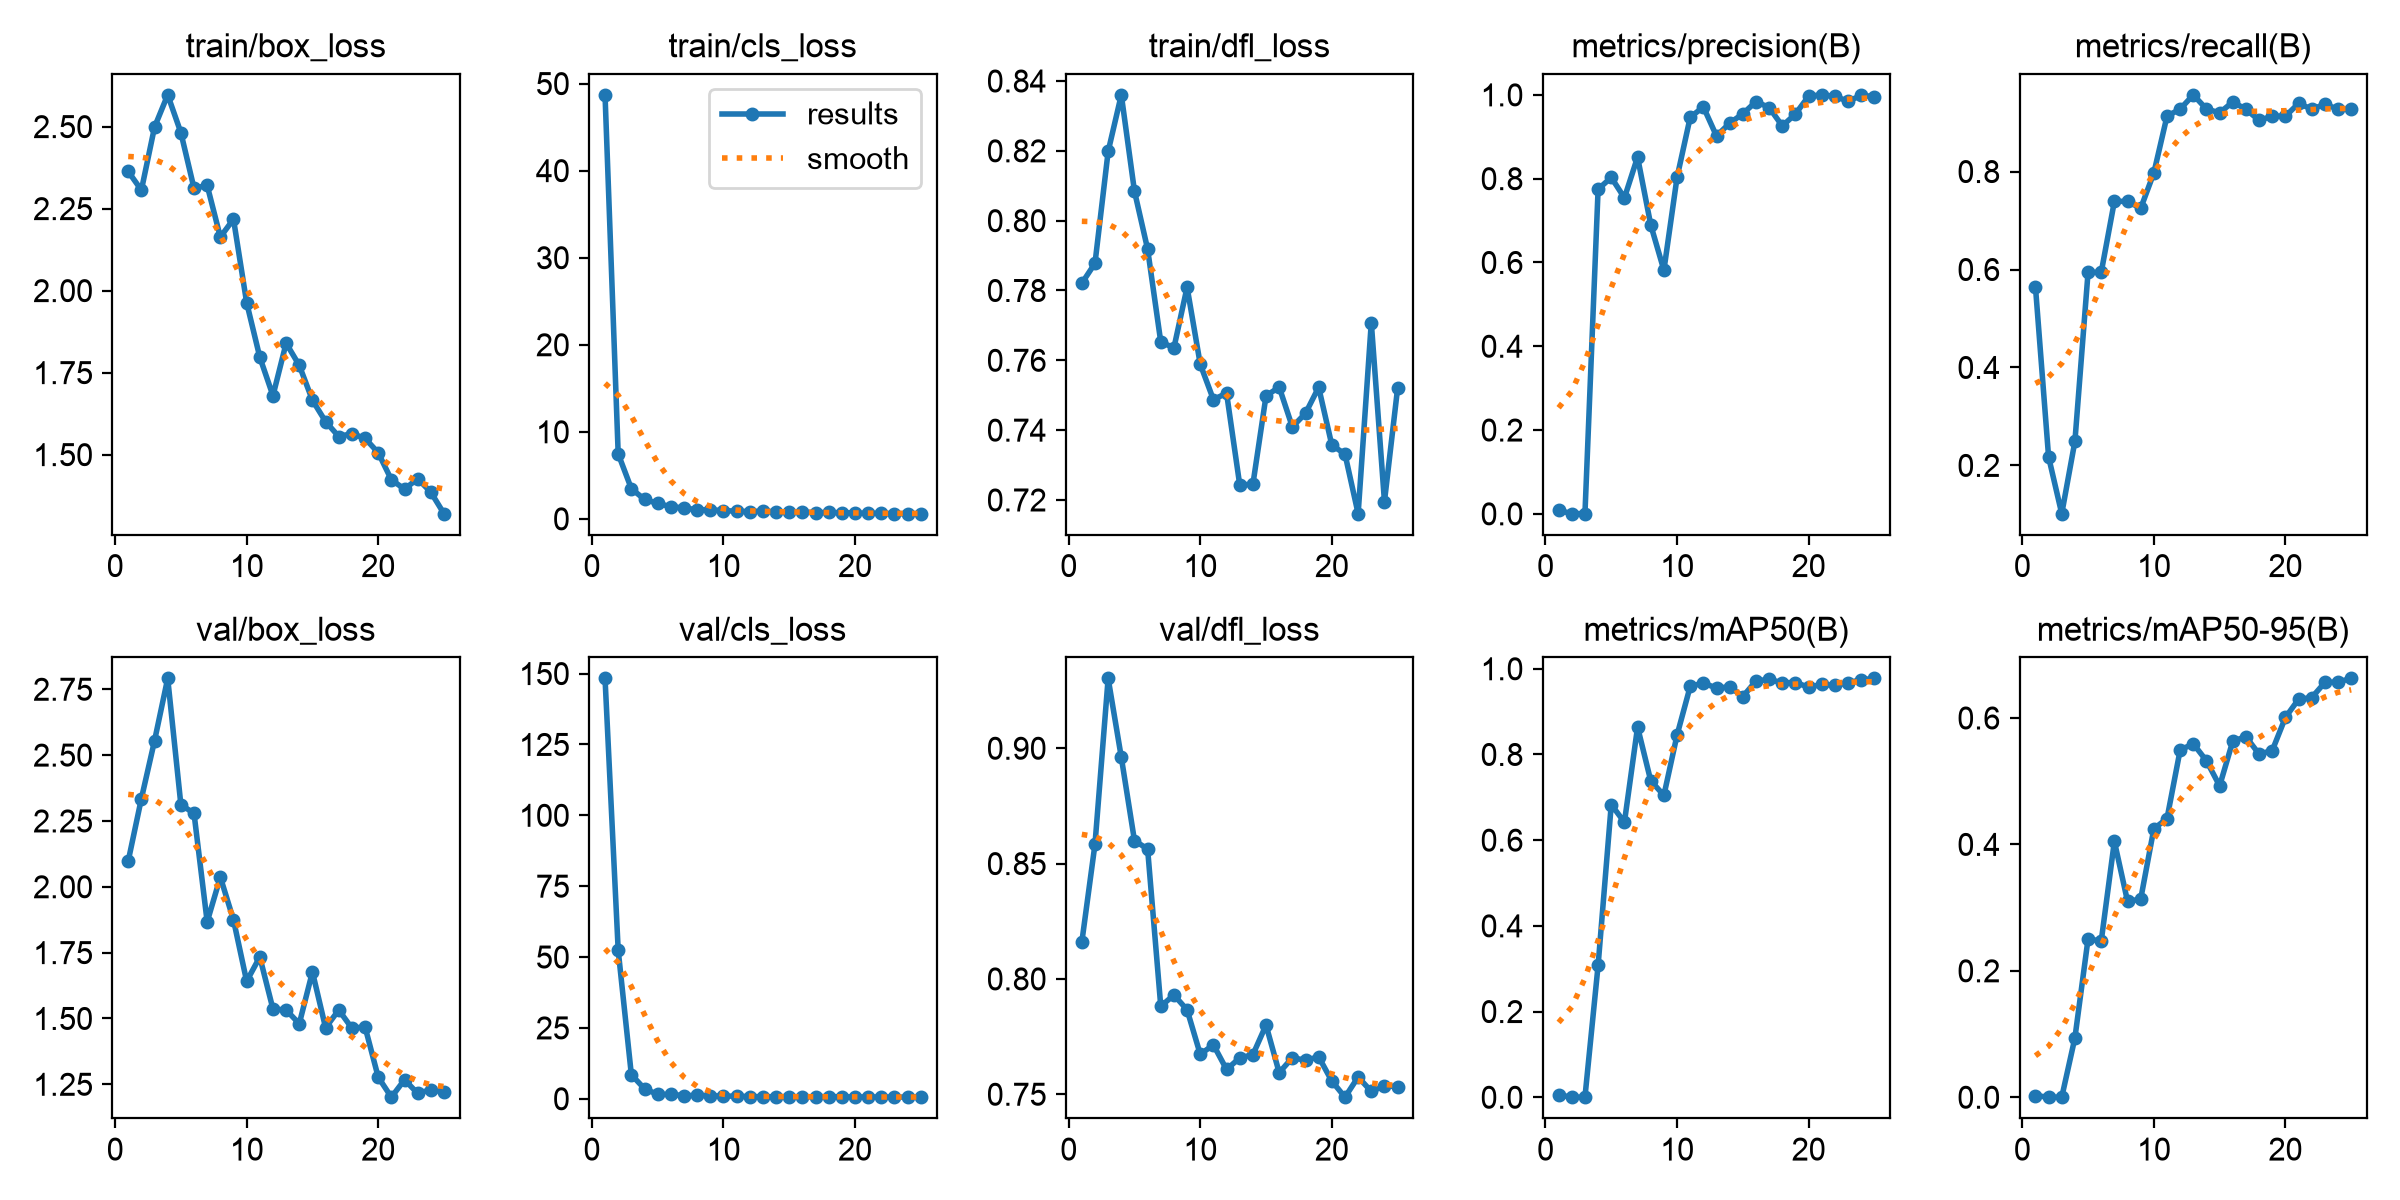

The file beside this chart, header and first rows:
epoch, time, train/box_loss, train/cls_loss, train/dfl_loss, metrics/precision(B), metrics/recall(B), metrics/mAP50(B), metrics/mAP50-95(B), val/box_loss, val/cls_loss, val/dfl_loss, lr/pg0, lr/pg1, lr/pg2
1, 179.3, 2.363, 48.71, 0.7821, 0.008, 0.5652, 0.00546, 0.00259, 2.098, 148.3, 0.816, 0.00064, 0.00064, 0.00064
2, 355.2, 2.306, 7.468, 0.7878, 0.00072, 0.2174, 0.00023, 9e-05, 2.335, 52.42, 0.8584, 0.001255, 0.001255, 0.001255
3, 529.6, 2.499, 3.474, 0.8198, 0.00034, 0.1014, 0.00016, 7e-05, 2.555, 8.512, 0.9303, 0.001817, 0.001817, 0.001817
4, 710.4, 2.597, 2.23, 0.836, 0.7747, 0.2492, 0.3079, 0.09387, 2.791, 3.535, 0.8961, 0.001762, 0.001762, 0.001762
5, 900.9, 2.482, 1.775, 0.8085, 0.803, 0.5942, 0.6832, 0.2505, 2.312, 1.543, 0.86, 0.001683, 0.001683, 0.001683
6, 1089, 2.312, 1.399, 0.7919, 0.7542, 0.5942, 0.6418, 0.247, 2.279, 1.554, 0.8563, 0.001604, 0.001604, 0.001604
7, 1277, 2.321, 1.254, 0.7652, 0.8516, 0.7391, 0.8639, 0.4049, 1.867, 1.127, 0.7881, 0.001525, 0.001525, 0.001525
8, 1477, 2.163, 1.044, 0.7636, 0.6897, 0.7391, 0.7387, 0.3099, 2.037, 1.188, 0.7931, 0.001446, 0.001446, 0.001446
9, 1668, 2.218, 1.027, 0.781, 0.5815, 0.7249, 0.7046, 0.3134, 1.874, 1.114, 0.7866, 0.001366, 0.001366, 0.001366
10, 1862, 1.963, 0.9555, 0.7589, 0.8029, 0.7971, 0.8453, 0.4247, 1.641, 0.9212, 0.7673, 0.001287, 0.001287, 0.001287
11, 2062, 1.797, 0.8817, 0.7488, 0.9465, 0.913, 0.9588, 0.4409, 1.734, 0.9639, 0.7714, 0.001208, 0.001208, 0.001208
12, 2265, 1.68, 0.8357, 0.7506, 0.9714, 0.9275, 0.967, 0.5494, 1.536, 0.7525, 0.7607, 0.001129, 0.001129, 0.001129
13, 2468, 1.84, 0.8974, 0.7244, 0.9017, 0.9565, 0.9547, 0.5592, 1.532, 0.7422, 0.7658, 0.00105, 0.00105, 0.00105
14, 2678, 1.772, 0.8056, 0.7245, 0.9326, 0.9275, 0.9579, 0.5322, 1.48, 0.6876, 0.7671, 0.0009704, 0.0009704, 0.0009704
15, 2883, 1.666, 0.7697, 0.7498, 0.9549, 0.92, 0.9351, 0.4926, 1.677, 0.7656, 0.78, 0.0008912, 0.0008912, 0.0008912
16, 3080, 1.601, 0.7584, 0.7523, 0.984, 0.942, 0.9716, 0.5635, 1.464, 0.6871, 0.7594, 0.000812, 0.000812, 0.000812
17, 3283, 1.555, 0.7236, 0.7409, 0.9697, 0.9272, 0.9752, 0.5703, 1.532, 0.745, 0.7658, 0.0007328, 0.0007328, 0.0007328
18, 3486, 1.564, 0.7353, 0.7448, 0.9258, 0.9045, 0.9673, 0.5428, 1.463, 0.7802, 0.7648, 0.0006536, 0.0006536, 0.0006536
19, 3682, 1.55, 0.7007, 0.7523, 0.9545, 0.913, 0.9679, 0.5485, 1.468, 0.6968, 0.7662, 0.0005744, 0.0005744, 0.0005744
20, 3886, 1.506, 0.6854, 0.7357, 0.997, 0.913, 0.9571, 0.6009, 1.277, 0.6753, 0.7557, 0.0004952, 0.0004952, 0.0004952
21, 4085, 1.423, 0.6258, 0.7331, 1, 0.939, 0.9637, 0.6297, 1.201, 0.6304, 0.7487, 0.000416, 0.000416, 0.000416
22, 4271, 1.395, 0.6522, 0.7161, 0.9965, 0.9275, 0.9612, 0.6322, 1.267, 0.6313, 0.7575, 0.0003368, 0.0003368, 0.0003368
23, 4488, 1.427, 0.5932, 0.7708, 0.9848, 0.937, 0.9677, 0.6562, 1.215, 0.5896, 0.7512, 0.0002576, 0.0002576, 0.0002576
24, 4703, 1.385, 0.6035, 0.7196, 0.9989, 0.9275, 0.9741, 0.6569, 1.23, 0.5868, 0.7537, 0.0001784, 0.0001784, 0.0001784
25, 4946, 1.32, 0.5934, 0.752, 0.996, 0.9275, 0.9776, 0.6627, 1.22, 0.5596, 0.7533, 9.92e-05, 9.92e-05, 9.92e-05
